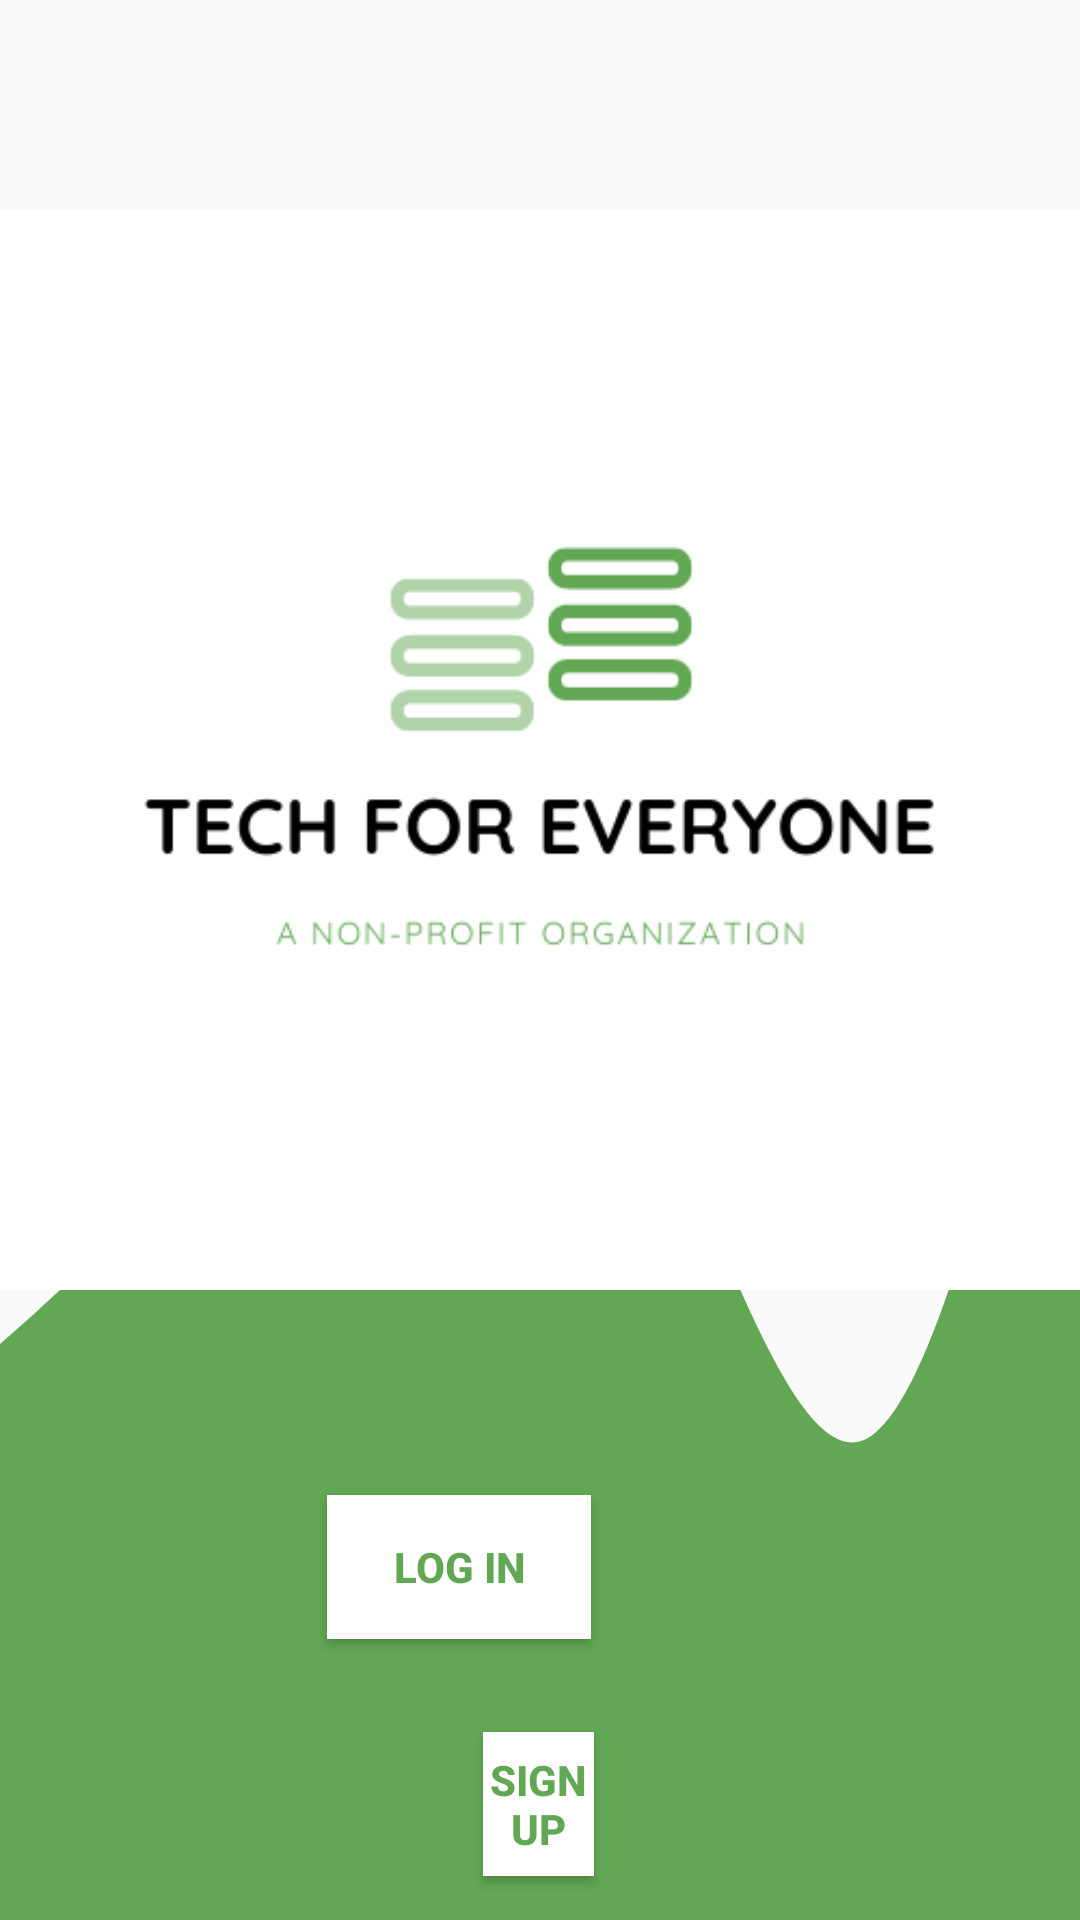

This screen was rendered from an Android layout file. Write that file and the resources it references.
<!-- AndroidManifest.xml: application theme Theme.ProjectThree -->
<!-- res/layout/activity_main.xml -->
<?xml version="1.0" encoding="utf-8"?>
<RelativeLayout xmlns:android="http://schemas.android.com/apk/res/android"
    xmlns:app="http://schemas.android.com/apk/res-auto"
    xmlns:tools="http://schemas.android.com/tools"
    android:layout_width="match_parent"
    android:layout_height="match_parent"
    tools:context=".MainActivity"
    android:background="@drawable/ic_wave">


    <ImageView
        android:id="@+id/imageView3"
        android:layout_width="wrap_content"
        android:layout_height="wrap_content"
        app:srcCompat="@drawable/mission_amberrain__1_"
        tools:layout_editor_absoluteX="101dp"
        tools:layout_editor_absoluteY="80dp" />

    <Button
        android:id="@+id/button2"
        android:layout_width="wrap_content"
        android:layout_height="wrap_content"
        android:layout_below="@id/button3"
        android:layout_alignParentStart="true"
        android:layout_alignParentEnd="true"
        android:layout_marginStart="161dp"
        android:layout_marginTop="31dp"
        android:layout_marginEnd="162dp"
        android:background="@color/green"
        android:backgroundTint="@color/white"
        android:text="Sign Up"
        android:textColor="@color/green"
        android:textStyle="bold" />

    <Button
        android:id="@+id/button3"
        android:layout_width="wrap_content"
        android:layout_height="wrap_content"
        android:layout_below="@id/imageView3"
        android:layout_alignParentEnd="true"
        android:layout_centerVertical="true"
        android:layout_marginTop="-2dp"
        android:layout_marginEnd="163dp"
        android:background="@color/green"
        android:backgroundTint="@color/white"
        android:text="Log In"
        android:textColor="@color/green"
        android:textStyle="bold" />


</RelativeLayout>
<!-- resources referenced by this layout -->
<resources>
  <color name="green">#61A754</color>
  <color name="white">#FFFFFFFF</color>
  <!-- drawable ic_wave (drawable) -->
  <vector android:height="113.77778dp" android:viewportHeight="320"
      android:viewportWidth="1440" android:width="512dp" xmlns:android="http://schemas.android.com/apk/res/android">
      <path android:fillColor="#61A754" android:pathData="M0,224L48,218.7C96,213 192,203 288,192C384,181 480,171 576,165.3C672,160 768,160 864,181.3C960,203 1056,245 1152,240C1248,235 1344,181 1392,154.7L1440,128L1440,320L1392,320C1344,320 1248,320 1152,320C1056,320 960,320 864,320C768,320 672,320 576,320C480,320 384,320 288,320C192,320 96,320 48,320L0,320Z"/>
  </vector>
  <!-- drawable mission_amberrain__1_: png bitmap (drawable, 16283 bytes) -->
  <style name="Theme.ProjectThree" parent="Theme.AppCompat.DayNight.NoActionBar">
          
          <item name="colorPrimary">@color/white</item>
          <item name="colorPrimaryVariant">@color/black</item>
          <item name="colorOnPrimary">@color/white</item>
          
          <item name="colorSecondary">@color/gray</item>
          <item name="colorSecondaryVariant">@color/green</item>
          <item name="colorOnSecondary">@color/black</item>
          
          <item name="android:statusBarColor" tools:targetApi="l">?attr/colorPrimaryVariant</item>
          
      </style>
  <color name="black">#FF000000</color>
  <color name="gray">#ECEDEB</color>
</resources>
